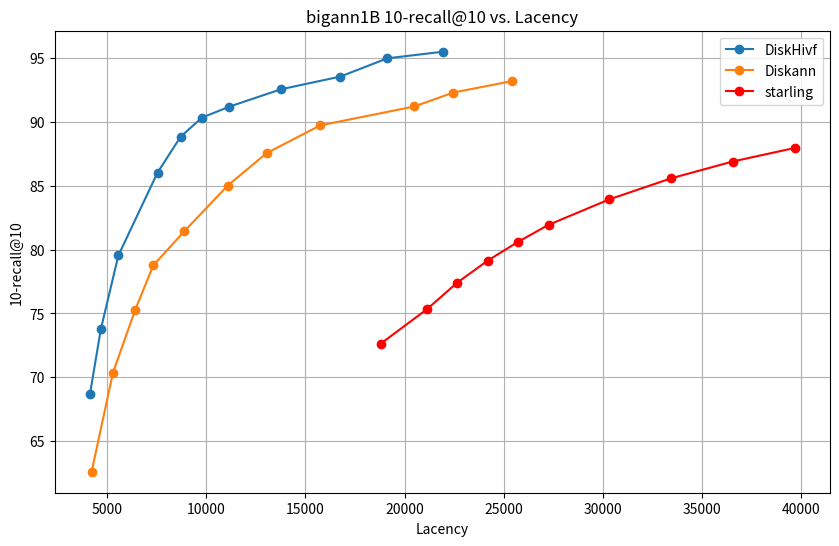

Recreate this plot in Python.
import matplotlib.pyplot as plt

# DiskHivf 数据
diskhivf_lacency = [
    4147.02,
    4691.09,
    5577.99,
    7548.45,
    8715.49,
    9791.35,
    11170.9,
    13754.1,
    16754.8,
    19134,
    21936,
]
diskhivf_recall = [
    68.711998,
    73.757004,
    79.547997,
    86.028999,
    88.848999,
    90.338997,
    91.196999,
    92.550003,
    93.549004,
    94.982002,
    95.498001,
]

# Diskann 数据
diskann_lacency = [
    4227.89,
    5305.72,
    6421.65,
    7332.24,
    8899.6,
    11089.17,
    13042.74,
    15745.73,
    20490.54,
    22453.62,
    25390.27,

]
diskann_recall = [
    62.61,
    70.37,
    75.27,
    78.76,
    81.44,
    85.02,
    87.55,
    89.73,
    91.21,
    92.3,
    93.19,
]


# starling 数据
starling_lacency = [
    18810.18,
    21131.59,
    22656.48,
    24180.94,
    25704.04,
    27252.42,
    30323.36,
    33422.99,
    36531.91,
    39651.74,
]
starling_recall = [
    72.65,
    75.34,
    77.42,
    79.13,
    80.6,
    81.94,
    83.94,
    85.58,
    86.9,
    87.96,
]

# 创建折线图
plt.figure(figsize=(10, 6))
plt.plot(diskhivf_lacency, diskhivf_recall, marker='o', label='DiskHivf')
#plt.plot(diskhivf_lacency2, diskhivf_recall2, marker='o', label='DiskHivf2')
#plt.plot(diskhivf_lacency, diskhivf_recall, marker='o', label='DiskHivf')
plt.plot(diskann_lacency, diskann_recall, marker='o', label='Diskann')
plt.plot(starling_lacency, starling_recall, marker='o', label='starling', color='red')

# 添加标题和标签
plt.title('bigann1B 10-recall@10 vs. Lacency')
plt.xlabel('Lacency')
plt.ylabel('10-recall@10')

# 显示图例
plt.legend()

# 显示图表
plt.grid(True)
plt.show()
